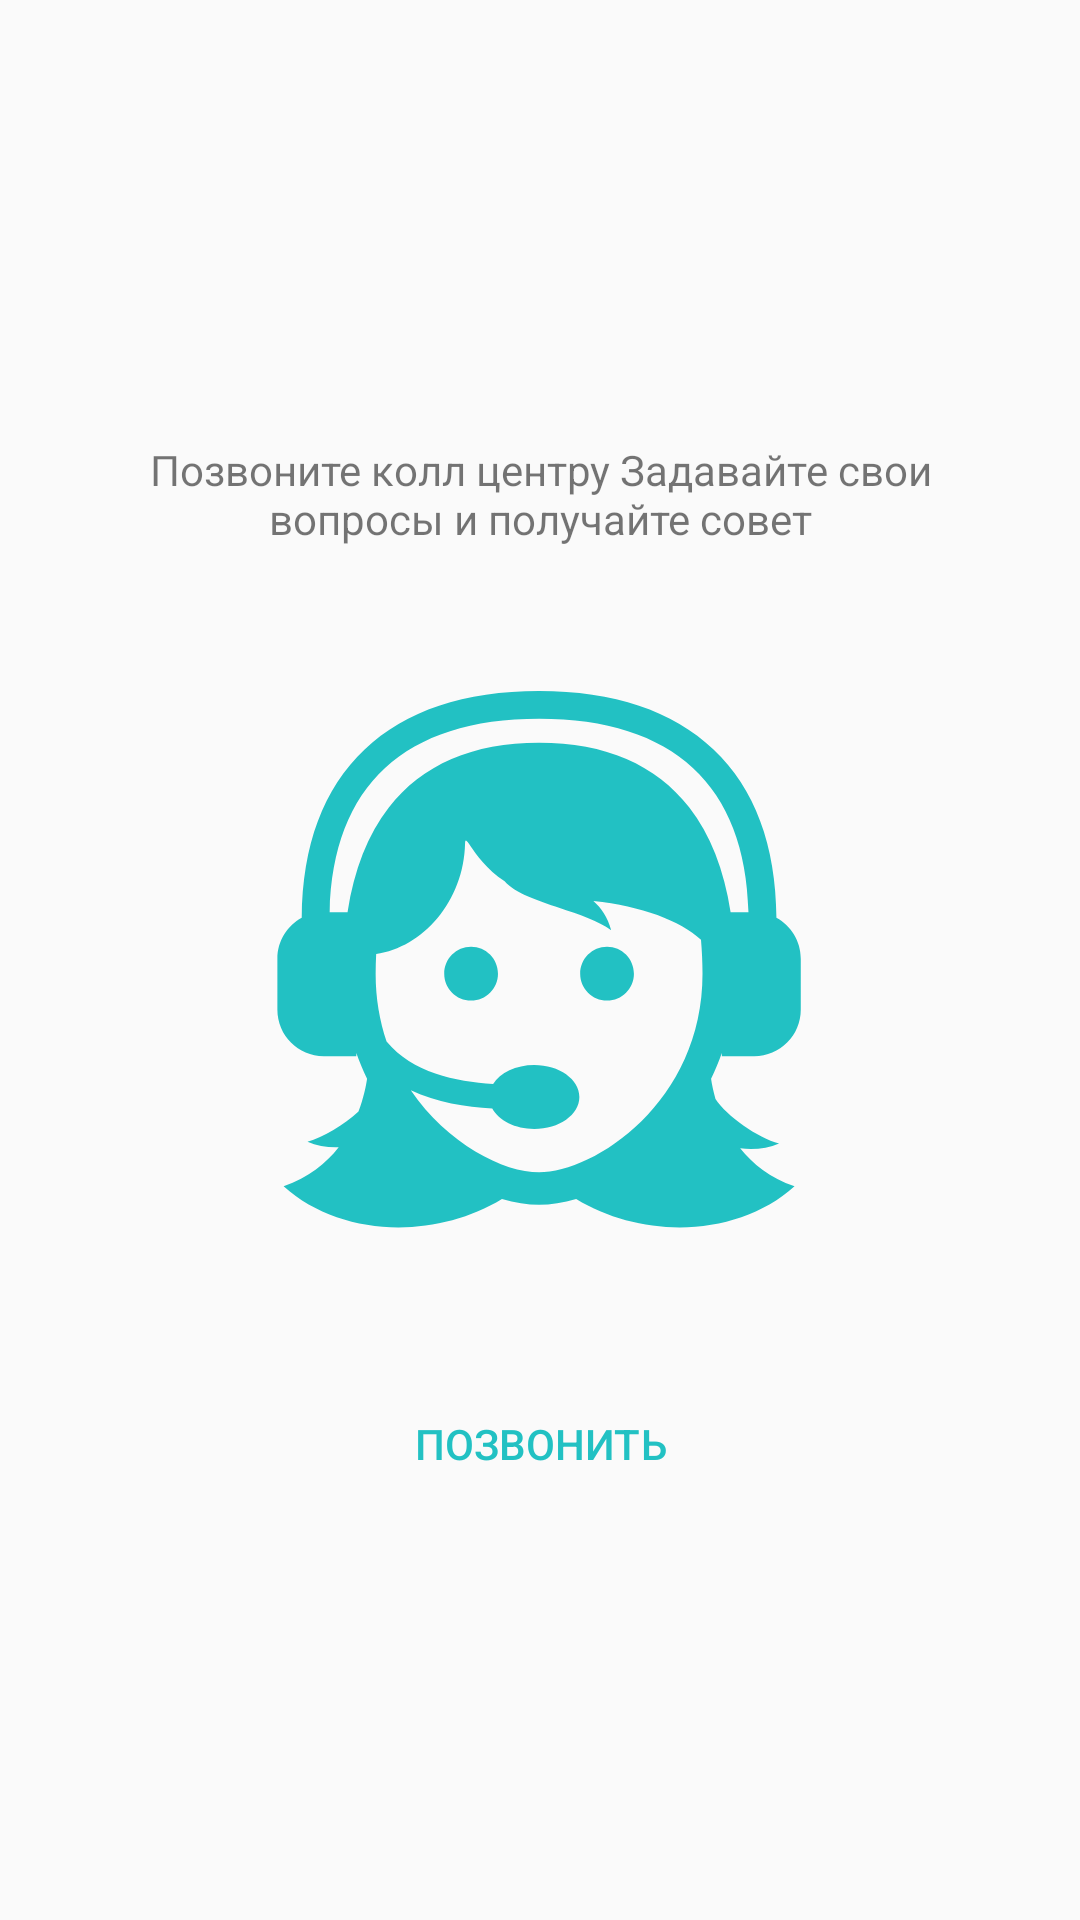

Reconstruct the res/layout file that produces this screen, plus the resources it refers to.
<!-- AndroidManifest.xml: application theme AppTheme -->
<!-- res/layout/activity_support.xml -->
<?xml version="1.0" encoding="utf-8"?>
<RelativeLayout xmlns:android="http://schemas.android.com/apk/res/android"
    xmlns:tools="http://schemas.android.com/tools"
    android:layout_width="match_parent"
    android:layout_height="match_parent"
    tools:context=".modules.more.SupportActivity">

    <TextView
        android:layout_width="wrap_content"
        android:layout_height="wrap_content"
        android:layout_above="@id/image"
        android:layout_centerHorizontal="true"
        android:layout_marginStart="24dp"
        android:layout_marginEnd="24dp"
        android:layout_marginBottom="48dp"
        android:text="@string/message_call_support"
        android:textAlignment="center" />

    <ImageView
        android:id="@+id/image"
        android:layout_width="wrap_content"
        android:layout_height="wrap_content"
        android:layout_centerInParent="true"
        android:src="@drawable/ic_support" />

    <Button
        android:id="@+id/button_call_support"
        android:layout_width="match_parent"
        android:layout_height="wrap_content"
        android:layout_below="@id/image"
        android:layout_marginStart="24dp"
        android:layout_marginTop="48dp"
        android:layout_marginEnd="24dp"
        android:background="@drawable/background_button"
        android:text="@string/call"
        android:textColor="@color/pink" />

</RelativeLayout>
<!-- resources referenced by this layout -->
<resources>
  <color name="pink">#22C1C3</color>
  <!-- drawable ic_support: vector/xml drawable (drawable, 2785 chars, omitted) -->
  <string name="call">Позвонить</string>
  <string name="message_call_support">Позвоните колл центру Задавайте свои вопросы и получайте совет</string>
  <style name="AppTheme" parent="Theme.AppCompat.Light.DarkActionBar">
          
          <item name="colorPrimary">@color/colorPrimary</item>
          <item name="colorPrimaryDark">@color/colorPrimaryDark</item>
          <item name="colorAccent">@color/colorPrimaryDark</item>
      </style>
  <color name="colorPrimary">@color/pink</color>
  <color name="colorPrimaryDark">@color/pink</color>
</resources>
